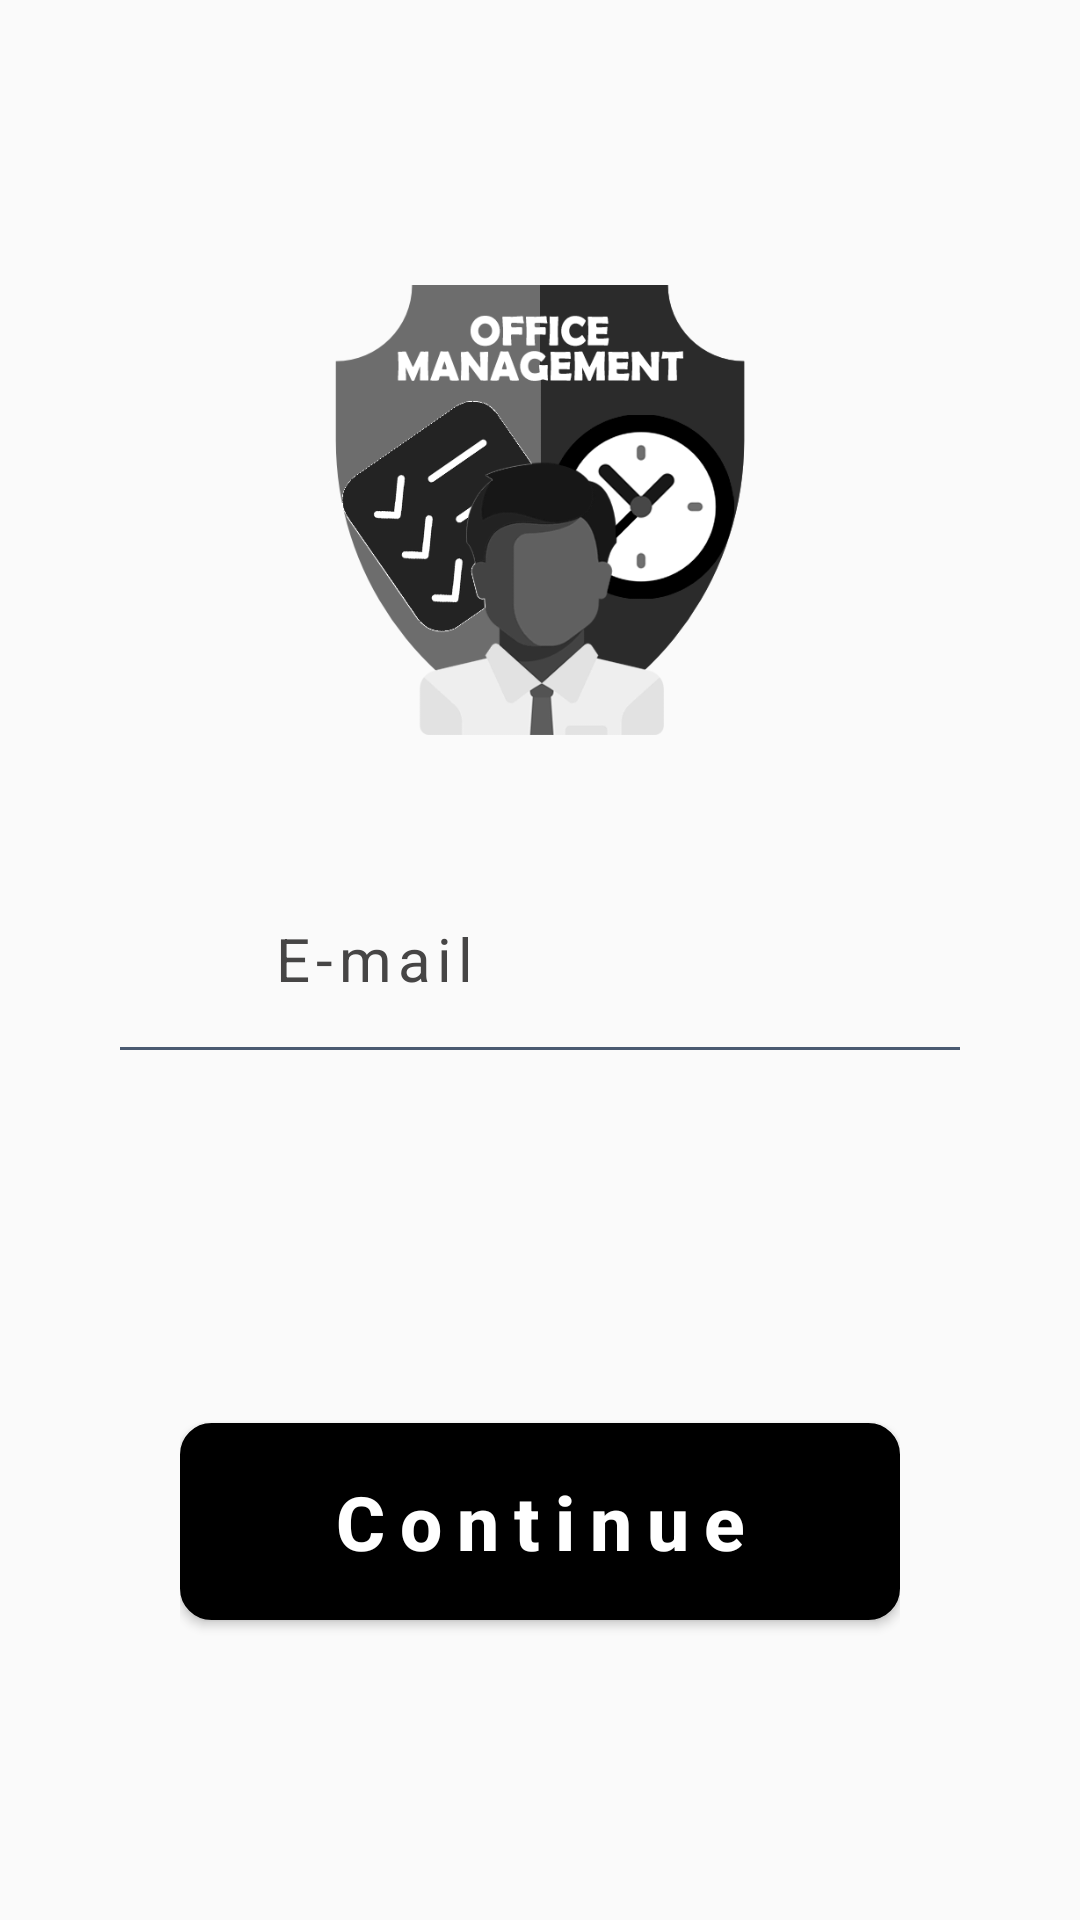

Write the Android layout XML for this screen, with the resource values it uses.
<!-- AndroidManifest.xml: application theme AppTheme -->
<!-- res/layout/activity_change_password.xml -->
<?xml version="1.0" encoding="utf-8"?>
<RelativeLayout xmlns:android="http://schemas.android.com/apk/res/android"
    android:layout_width="match_parent"
    android:layout_height="match_parent"
    android:background="@drawable/background_white">

    <LinearLayout
        android:layout_width="match_parent"
        android:layout_height="match_parent"
        android:layout_marginBottom="300dp"
        android:gravity="center"
        android:orientation="vertical">

        <ImageView
            android:layout_width="150dp"
            android:layout_height="150dp"
            android:src="@drawable/logo" />
    </LinearLayout>

    <LinearLayout
        android:layout_width="match_parent"
        android:layout_height="match_parent"
        android:gravity="center"
        android:paddingLeft="40dp"
        android:paddingRight="40dp">

        <LinearLayout
            android:layout_width="match_parent"
            android:layout_height="wrap_content"
            android:orientation="vertical">

            <LinearLayout
                android:layout_width="match_parent"
                android:layout_height="wrap_content"
                android:orientation="horizontal"
                android:padding="16dp">

                <ImageView
                    android:layout_width="20dp"
                    android:layout_height="20dp"
                    android:layout_gravity="center"
                    android:src="@drawable/message" />

                <EditText
                    android:id="@+id/login_email_ET"
                    android:layout_width="match_parent"
                    android:layout_height="wrap_content"
                    android:layout_marginLeft="15dp"
                    android:background="#00000000"
                    android:hint="E-mail"
                    android:inputType="textEmailAddress"
                    android:letterSpacing="0.1"
                    android:textColor="#000"
                    android:textColorHint="#464545"
                    android:textSize="@dimen/edit_text_size" />
            </LinearLayout>

            <LinearLayout
                android:layout_width="match_parent"
                android:layout_height="1dp"
                android:background="#4a5a71" />


        </LinearLayout>


    </LinearLayout>

    <LinearLayout
        android:layout_width="match_parent"
        android:layout_height="match_parent"
        android:layout_marginBottom="50dp"
        android:gravity="bottom"
        android:orientation="vertical"
        android:paddingLeft="60dp"
        android:paddingRight="60dp">

        <Button
            android:id="@+id/reset_btn"
            android:layout_width="match_parent"
            android:layout_height="wrap_content"
            android:layout_gravity="bottom"
            android:layout_marginBottom="50dp"
            android:background="@drawable/round_background"
            android:gravity="center"
            android:letterSpacing="0.2"
            android:padding="16dp"
            android:textSize="25sp"
            android:text="Continue"
            android:textAllCaps="false"
            android:textColor="#FFFFFF"
            android:textStyle="bold" />


    </LinearLayout>

</RelativeLayout>
<!-- resources referenced by this layout -->
<resources>
  <dimen name="edit_text_size">20sp</dimen>
  <!-- drawable logo: png bitmap (drawable, 53696 bytes) -->
  <!-- drawable round_background (drawable) -->
  <?xml version="1.0" encoding="utf-8"?>
  <shape xmlns:android="http://schemas.android.com/apk/res/android">
  
      <stroke
          android:width="1dp"
          android:color="#000" />
      <corners android:radius="10sp" />
      <size
          android:width="400dp"
          android:height="50sp" />
      <gradient
          android:centerColor="#000"
          android:endColor="#000"
          android:startColor="#000"/>
  </shape>
  <style name="AppTheme" parent="Theme.AppCompat.Light.DarkActionBar">
          
          <item name="colorPrimary">@color/colorPrimary</item>
          <item name="colorPrimaryDark">@color/colorPrimaryDark</item>
          <item name="colorAccent">@color/colorAccent</item>
  
          //call animation
          <item name="android:windowAnimationStyle">@style/CustomActivityAnimation</item>
      </style>
  <color name="colorPrimary">#0A1614</color>
  <color name="colorPrimaryDark">#050B13</color>
  <color name="colorAccent">#D81B60</color>
  <style name="CustomActivityAnimation" parent="@android:style/Animation.Activity">
  
          <item name="android:activityOpenEnterAnimation">@anim/slide_in_right</item>
          <item name="android:activityOpenExitAnimation">@anim/slide_out_left</item>
          <item name="android:activityCloseEnterAnimation">@anim/slide_in_left</item>
          <item name="android:activityCloseExitAnimation">@anim/slide_out_right</item>
  
      </style>
</resources>
